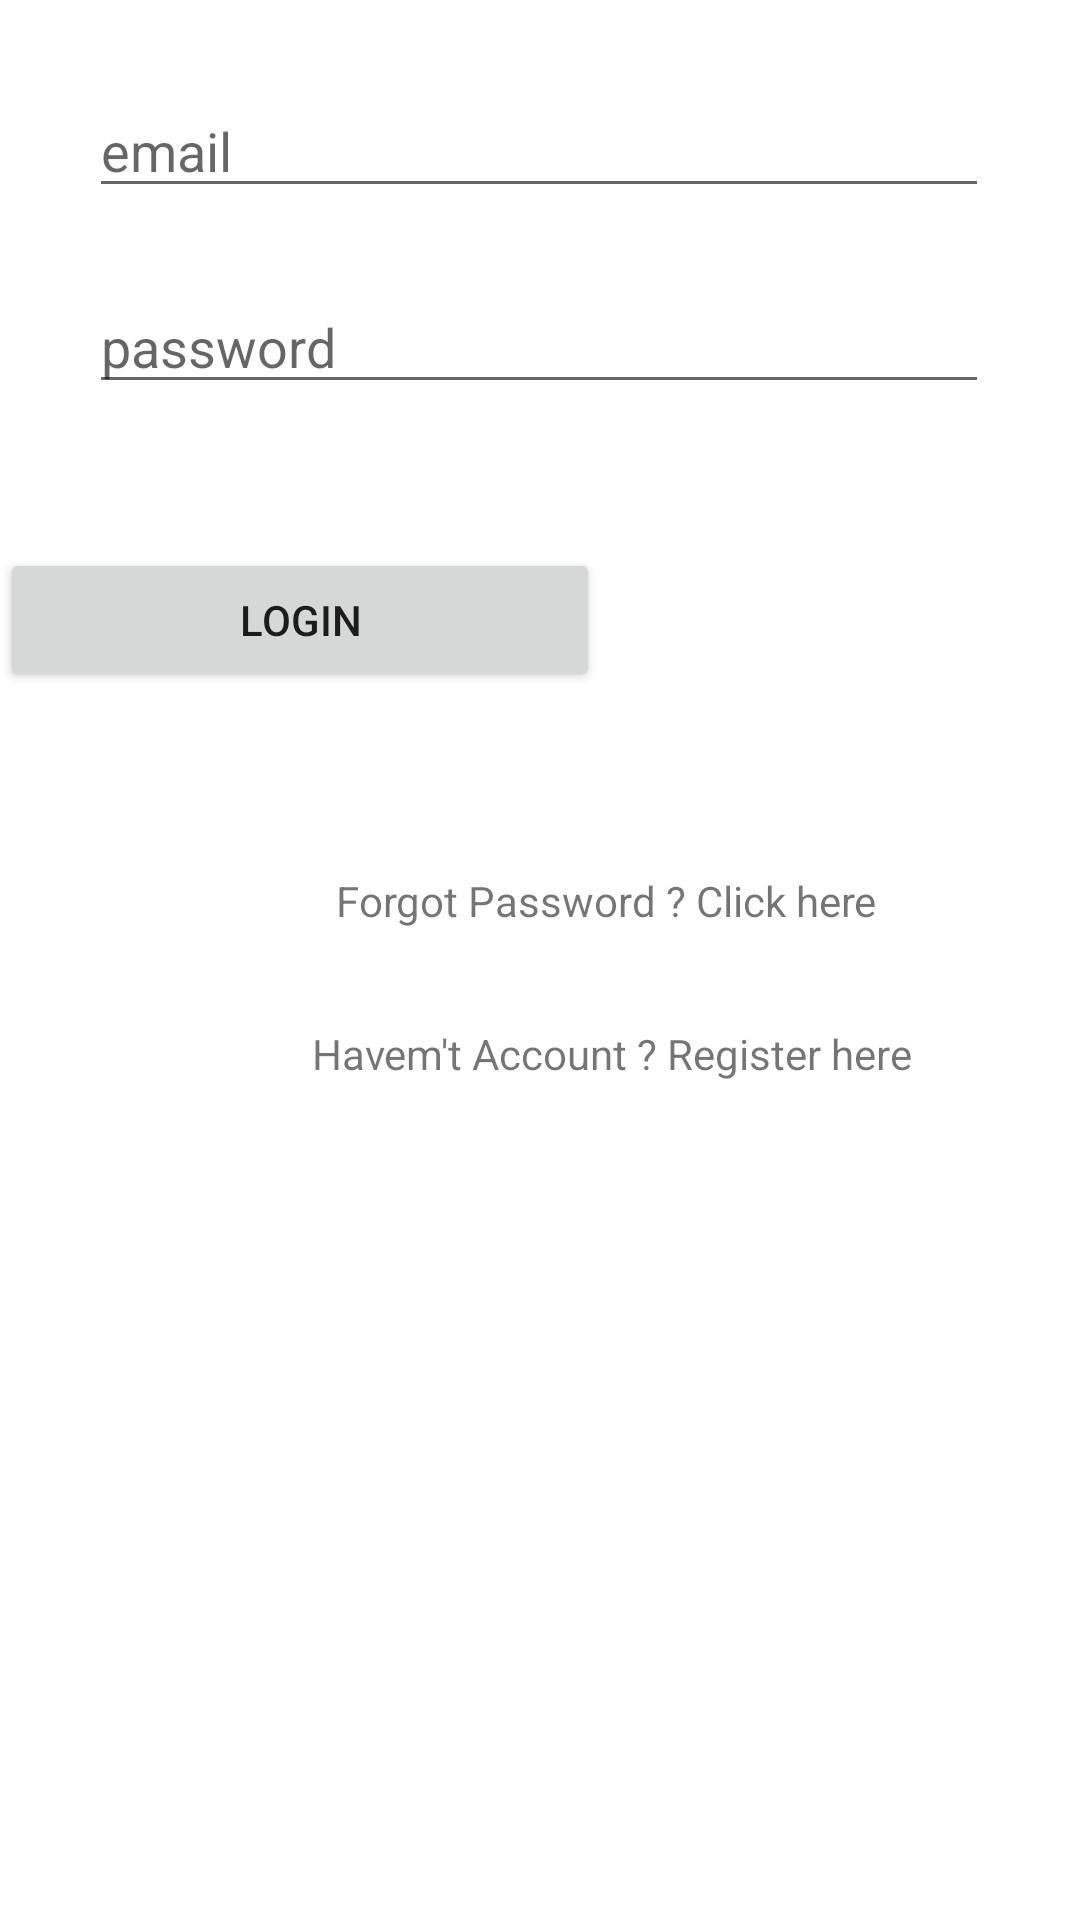

Write the Android layout XML for this screen, with the resource values it uses.
<!-- AndroidManifest.xml: application theme Theme.Responsipcsandroid -->
<!-- res/layout/activity_login.xml -->
<?xml version="1.0" encoding="utf-8"?>
<androidx.constraintlayout.widget.ConstraintLayout
    xmlns:android="http://schemas.android.com/apk/res/android"
    android:layout_width="match_parent"
    android:layout_height="match_parent"
    xmlns:app="http://schemas.android.com/apk/res-auto"
    xmlns:tools="http://schemas.android.com/tools">

    <androidx.constraintlayout.widget.ConstraintLayout
        android:id="@+id/constraintLayout"
        android:layout_width="match_parent"
        android:layout_height="wrap_content"
        tools:ignore="MissingConstraints"
        tools:layout_editor_absoluteX="34dp"
        tools:layout_editor_absoluteY="55dp">

        <EditText
            android:id="@+id/txtEmail"
            android:layout_width="300dp"
            android:layout_height="wrap_content"
            android:layout_marginTop="28dp"
            android:ems="10"
            android:hint="email"
            android:inputType="textEmailAddress"
            app:layout_constraintEnd_toEndOf="parent"
            app:layout_constraintHorizontal_bias="0.495"
            app:layout_constraintStart_toStartOf="parent"
            app:layout_constraintTop_toTopOf="parent" />

        <EditText
            android:id="@+id/txtPassword"
            android:layout_width="300dp"
            android:layout_height="wrap_content"
            android:layout_marginTop="24dp"
            android:ems="10"
            android:hint="password"
            android:inputType="textPassword"
            app:layout_constraintEnd_toEndOf="parent"
            app:layout_constraintHorizontal_bias="0.495"
            app:layout_constraintStart_toStartOf="parent"
            app:layout_constraintTop_toBottomOf="@+id/txtEmail" />


    </androidx.constraintlayout.widget.ConstraintLayout>

    <Button
        android:id="@+id/button"
        android:layout_width="200dp"
        android:layout_height="wrap_content"
        android:layout_marginTop="48dp"
        android:text="Login"
        app:layout_constraintTop_toBottomOf="@+id/constraintLayout"
        tools:layout_editor_absoluteX="105dp"
        tools:ignore="MissingConstraints" />


    <androidx.constraintlayout.widget.ConstraintLayout
        android:layout_width="413dp"
        android:layout_height="128dp"
        android:layout_marginTop="36dp"
        app:layout_constraintTop_toBottomOf="@+id/button"
        tools:ignore="MissingConstraints"
        tools:layout_editor_absoluteX="-1dp">


        <TextView
            android:id="@+id/txtLupaPassword"
            android:layout_width="wrap_content"
            android:layout_height="wrap_content"
            android:layout_marginStart="112dp"
            android:layout_marginTop="24dp"
            android:text="Forgot Password ? Click here"
            app:layout_constraintStart_toStartOf="parent"
            app:layout_constraintTop_toTopOf="parent" />

        <TextView
            android:id="@+id/txtDaftar"
            android:layout_width="wrap_content"
            android:layout_height="wrap_content"
            android:layout_marginStart="104dp"
            android:layout_marginTop="32dp"
            android:text="Havem't Account ? Register here"
            app:layout_constraintStart_toStartOf="parent"
            app:layout_constraintTop_toBottomOf="@+id/txtLupaPassword" />

    </androidx.constraintlayout.widget.ConstraintLayout>

    <ImageView
        android:id="@+id/imageView"
        android:layout_width="59dp"
        android:layout_height="47dp"
        android:layout_marginStart="176dp"
        android:layout_marginTop="4dp"
        app:layout_constraintStart_toStartOf="parent"
        app:layout_constraintTop_toTopOf="parent"
        app:srcCompat="@drawable/ic_launcher_foreground" />

</androidx.constraintlayout.widget.ConstraintLayout>
<!-- resources referenced by this layout -->
<resources>
  <style name="Theme.Responsipcsandroid" parent="Theme.MaterialComponents.DayNight.DarkActionBar">
          
          <item name="colorPrimary">@color/purple_500</item>
          <item name="colorPrimaryVariant">@color/purple_700</item>
          <item name="colorOnPrimary">@color/white</item>
          
          <item name="colorSecondary">@color/teal_200</item>
          <item name="colorSecondaryVariant">@color/teal_700</item>
          <item name="colorOnSecondary">@color/black</item>
          
          <item name="android:statusBarColor">?attr/colorPrimaryVariant</item>
          
      </style>
  <!-- not gathered from this repository: default colours our renderer supplied (Android Studio template values) -->
  <color name="purple_500">#FF6200EE</color>
  <color name="purple_700">#FF3700B3</color>
  <color name="teal_200">#FF03DAC5</color>
  <color name="teal_700">#FF018786</color>
  <color name="black">#FF000000</color>
  <color name="white">#FFFFFFFF</color>
</resources>
